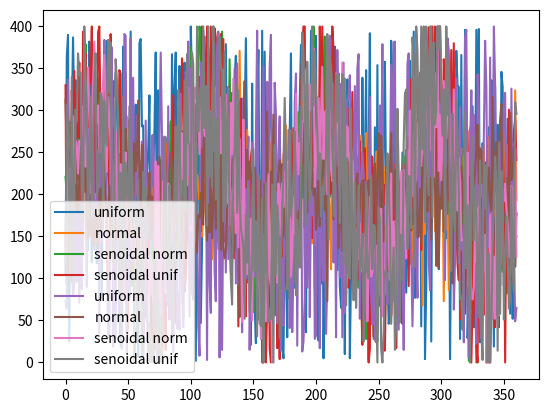

The script that saved this image:
import numpy as np

def generate_demand(rand_generator, dem_shape, horizon, minv, maxv, std=None,
                    sen_peaks=None, minavg=None, maxavg=None, perturb_norm=True):
    """ Gerador de demandas aleatórios (distr. uniforme, normal ou senoidal)
        A função gera a demanda para todos os períodos do horizonte para vários clientes.
        
        :param rand_generator: (numpy random) Gerador de números aleatórios utilizado.
        :param dem_shape: (tuple) Quantidade de demandas a serem geradas (número de períodos,número de clientes).
        :param horizon: (int) Horizonte (tamanho do episódio), ou seja, número máximo de períodos.        
        :param minv: (int) Menor valor possível de demanda.
        :param maxv: (int) Maior valor possível de demanda.
        :param std: (float) Desvio padrão da distribuição Normal utilizada (se `None` será distribuição uniforme).
        :param sen_peaks: (int) Número de picos da função senoidal (se `None` não será uma senoidal).
        :param minv: (int) Menor valor de média (apenas no caso de senoidal)
        :param maxv: (int) Maior valor de média (apenas no caso de senoidal)
        :param perturb_norm: (bool) No caso de função senoidal indica se perturbação é dada pela distribuição normal ou uniforme.
        :return: (tuple) As demandas geradas.
    """
    # Se não passou número de picos de senoidal não é uma função senoidal
    if sen_peaks is None:
        # Se não passou desvio padrão é porque é distribuição uniforme
        if std is None:
            return uniform_data(rand_generator, horizon, dem_shape, minv, maxv)
        # Se passou desvio padrão é distribuição normal
        else:
            return normal_data(rand_generator, horizon, dem_shape, minv, maxv, std)
    # Se passou número de picos, é uma função senoidal
    else: 
        std = 0 if std is None else std
        return senoidal_data(rand_generator, horizon, dem_shape, minv, maxv, std, sen_peaks, minavg, maxavg, perturb_norm)

def uniform_data(rand_generator, horizon, dem_shape, minv, maxv):
    """ Gera a quantidade de demandas solicitadas a partir de uma distribuição uniforme
        dentro da faixa passada [minv,maxv] """
    return rand_generator.randint(low=minv, high=maxv+1, size=dem_shape)

def normal_data(rand_generator, horizon, dem_shape, minv, maxv, std):
    """ Gera a quantidade de demandas solicitadas a partir do valor média da faixa passada
        com um perturbação dada pela distribuição normal com média zero e desvio padrão """
    data = rand_generator.normal((maxv+minv)/2, std, size=dem_shape)
    data = np.round(data)
    for period in range(dem_shape[0]):
        for r in range(dem_shape[1]):
            data[period, r] = cut_limit_data(int(round(data[period, r])), minv, maxv)
    return data

def senoidal_data(rand_generator, horizon=360, dem_shape=(361,2), minv=0, maxv=400, std=5, num_peaks=4,
                  minavg=100, maxavg=300, perturb_norm=True):
    """Gera pontos ponto de uma curva senoidal referentes à ordenada `horizon`.

       A senoidal base varia entre `minavg` e `maxavg`. A partir dessa base uma
       perturbação é gerada por uma distribuição (normal ou uniforme).
       - No caso de perturbação normal, ela tem média zero e desvio padrão `std`.
       - No caso de perturbação uniforme, ela varia na faixa de [-3*std,3*std].
         Essa faixa foi escolhida porque conter 99.7% dos dados de uma distribuição
         normal (e assim poder comparar melhor com ela).
       
       Os valores que ficarem fora dos limites mínimo e máximo são cortados.
    """
    curve_range = maxavg - minavg

    # Para gerar o dado de um único período a fórmula é:
    #   demand = minavg + curve_range/2 * (1 + np.sin(num_peaks*2*np.pi*period/horizon)) + rand_generator.normal(0, std)
    # 
    # O trecho abaixo otimiza os cálculos guardando resultados parciais para serem reutilizados
    #   demand = minavg + half_curve * (1 + np.sin(sin_arg*period)) + perturb[period,d]
    half_curve = curve_range/2
    sin_arg = num_peaks*2*np.pi/horizon
    if perturb_norm:
        perturb = rand_generator.normal(0, std, size=dem_shape)
    else:
        perturb = rand_generator.randint(low=-3*std, high=3*std+1, size=dem_shape)

    data = np.zeros(dem_shape)
    for period in range(dem_shape[0]):
        for d in range(dem_shape[1]):
            dem = minavg + half_curve * (1 + np.sin(sin_arg*period)) + perturb[period,d]
            data[period,d] =  cut_limit_data(int(round(dem)), minv, maxv)
    
    return data

def cut_limit_data(value, minv, maxv):
    if value > maxv:
        return maxv
    elif value < minv:
        return minv
    return value

if __name__ == '__main__':
    from matplotlib import pyplot as ppt

    H = 360
    dem_shape = (361,2)
    num_demands = 2
    minv = 0
    maxv = 400
    minavg = 100
    maxavg = 300
    std = 50
    sen_peaks = 4
    rand_generator = np.random.RandomState(None)

    uni_data = generate_demand(rand_generator, dem_shape, H, minv=minv, maxv=maxv)
    nor_data = generate_demand(rand_generator, dem_shape, H, minv=minv, maxv=maxv, std=std)
    sen_data_norm = generate_demand(rand_generator, dem_shape, H, minv=minv, maxv=maxv, std=std,
                                    sen_peaks=sen_peaks, minavg=minavg, maxavg=maxavg)
    sen_data_unif = generate_demand(rand_generator, dem_shape, H, minv=minv, maxv=maxv, std=std,
                                    sen_peaks=sen_peaks, minavg=minavg, maxavg=maxavg, perturb_norm=False)
    
    def plot(i, data1, data2, label1, label2):
        ppt.plot(data1[:,i], label=label1)
        ppt.plot(data2[:,i], label=label2)
        ppt.legend()
        ppt.show()

    for i in range(2):
        plot(i, uni_data, nor_data, 'uniform', 'normal')
        plot(i, sen_data_norm, sen_data_unif, 'senoidal norm', 'senoidal unif')
